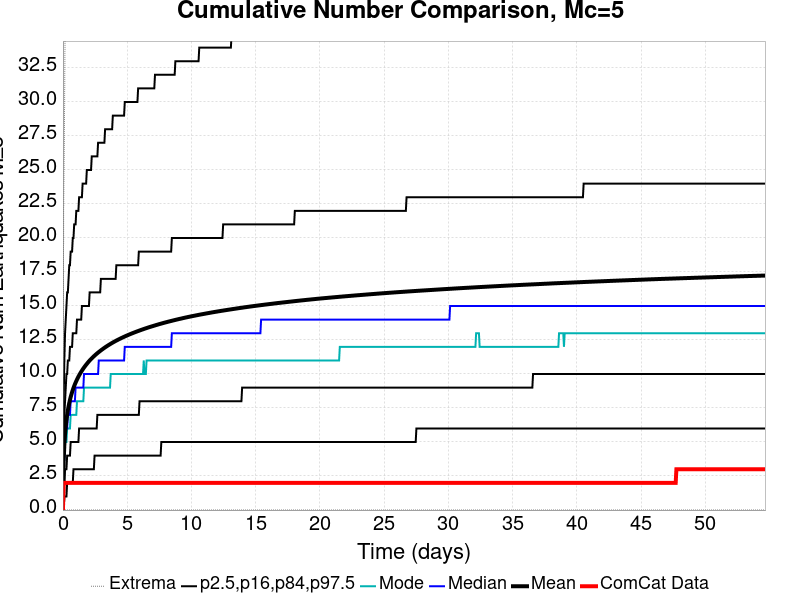

The file beside this chart, header and first rows:
Time (days), ComCat Data, Simulation Mean, Simulation Median, Simulation Mode, Simulation Minimum, Simulation Maximum, 2.5 %-ile, 16 %-ile, 84 %-ile, 97.5 %-ile
0.0, 0.0, 0.0, 0.0, 0.0, 0.0, 0.0, 0.0, 0.0, 0.0, 0.0
0.05469, 2.0, 3.564, 3.0, 3.0, 0.0, 22.0, 0.0, 2.0, 6.0, 8.0
0.1094, 2.0, 4.801, 4.0, 4.0, 0.0, 27.0, 1.0, 2.0, 7.0, 11.0
0.1641, 2.0, 5.587, 5.0, 5.0, 0.0, 35.0, 1.0, 3.0, 8.0, 13.0
0.2188, 2.0, 6.169, 6.0, 5.0, 0.0, 38.0, 1.0, 3.0, 9.0, 14.0
0.2735, 2.0, 6.63, 6.0, 5.0, 0.0, 39.0, 1.0, 3.0, 10.0, 15.0
0.3281, 2.0, 7.011, 6.0, 6.0, 0.0, 40.0, 2.0, 4.0, 10.0, 16.0
0.3828, 2.0, 7.338, 7.0, 6.0, 0.0, 44.0, 2.0, 4.0, 11.0, 16.0
0.4375, 2.0, 7.622, 7.0, 6.0, 0.0, 45.0, 2.0, 4.0, 11.0, 17.0
0.4922, 2.0, 7.872, 7.0, 6.0, 0.0, 46.0, 2.0, 4.0, 11.0, 18.0
0.5469, 2.0, 8.098, 7.0, 6.0, 0.0, 46.0, 2.0, 4.0, 12.0, 18.0
0.6016, 2.0, 8.306, 8.0, 7.0, 0.0, 48.0, 2.0, 5.0, 12.0, 19.0
0.6563, 2.0, 8.492, 8.0, 7.0, 0.0, 50.0, 2.0, 5.0, 12.0, 19.0
0.711, 2.0, 8.663, 8.0, 7.0, 0.0, 50.0, 2.0, 5.0, 12.0, 19.0
0.7657, 2.0, 8.826, 8.0, 7.0, 0.0, 52.0, 2.0, 5.0, 13.0, 20.0
0.8204, 2.0, 8.976, 8.0, 7.0, 0.0, 53.0, 3.0, 5.0, 13.0, 20.0
0.875, 2.0, 9.115, 8.0, 7.0, 0.0, 53.0, 3.0, 5.0, 13.0, 21.0
0.9297, 2.0, 9.246, 8.0, 7.0, 0.0, 53.0, 3.0, 5.0, 13.0, 21.0
0.9844, 2.0, 9.368, 9.0, 7.0, 0.0, 55.0, 3.0, 5.0, 13.0, 21.0
1.039, 2.0, 9.484, 9.0, 7.0, 0.0, 55.0, 3.0, 5.0, 13.0, 22.0
1.094, 2.0, 9.596, 9.0, 8.0, 0.0, 58.0, 3.0, 5.0, 14.0, 22.0
1.149, 2.0, 9.703, 9.0, 8.0, 0.0, 59.0, 3.0, 5.0, 14.0, 22.0
1.203, 2.0, 9.805, 9.0, 8.0, 0.0, 61.0, 3.0, 5.0, 14.0, 22.0
1.258, 2.0, 9.902, 9.0, 8.0, 0.0, 62.0, 3.0, 6.0, 14.0, 23.0
1.313, 2.0, 9.993, 9.0, 8.0, 0.0, 62.0, 3.0, 6.0, 14.0, 23.0
1.367, 2.0, 10.08, 9.0, 8.0, 0.0, 63.0, 3.0, 6.0, 14.0, 23.0
1.422, 2.0, 10.17, 9.0, 8.0, 0.0, 66.0, 3.0, 6.0, 14.0, 23.0
1.477, 2.0, 10.25, 9.0, 8.0, 0.0, 66.0, 3.0, 6.0, 15.0, 23.0
1.531, 2.0, 10.33, 9.0, 8.0, 0.0, 66.0, 3.0, 6.0, 15.0, 24.0
1.586, 2.0, 10.4, 9.0, 8.0, 0.0, 66.0, 3.0, 6.0, 15.0, 24.0
1.641, 2.0, 10.48, 10.0, 9.0, 0.0, 66.0, 3.0, 6.0, 15.0, 24.0
1.695, 2.0, 10.55, 10.0, 9.0, 0.0, 66.0, 3.0, 6.0, 15.0, 24.0
1.75, 2.0, 10.62, 10.0, 9.0, 0.0, 66.0, 3.0, 6.0, 15.0, 24.0
1.805, 2.0, 10.68, 10.0, 9.0, 0.0, 67.0, 3.0, 6.0, 15.0, 24.0
1.859, 2.0, 10.75, 10.0, 9.0, 0.0, 67.0, 3.0, 6.0, 15.0, 25.0
1.914, 2.0, 10.81, 10.0, 9.0, 0.0, 67.0, 3.0, 6.0, 15.0, 25.0
1.969, 2.0, 10.87, 10.0, 9.0, 0.0, 67.0, 3.0, 6.0, 15.0, 25.0
2.024, 2.0, 10.94, 10.0, 9.0, 0.0, 67.0, 3.0, 6.0, 15.0, 25.0
2.078, 2.0, 10.99, 10.0, 9.0, 0.0, 69.0, 3.0, 6.0, 16.0, 25.0
2.133, 2.0, 11.05, 10.0, 9.0, 0.0, 69.0, 3.0, 6.0, 16.0, 25.0
2.188, 2.0, 11.1, 10.0, 9.0, 0.0, 69.0, 3.0, 6.0, 16.0, 25.0
2.242, 2.0, 11.15, 10.0, 9.0, 0.0, 69.0, 3.0, 6.0, 16.0, 26.0
2.297, 2.0, 11.2, 10.0, 9.0, 0.0, 69.0, 3.0, 6.0, 16.0, 26.0
2.352, 2.0, 11.25, 10.0, 9.0, 0.0, 70.0, 3.0, 6.0, 16.0, 26.0
2.406, 2.0, 11.3, 10.0, 9.0, 0.0, 70.0, 3.0, 6.0, 16.0, 26.0
2.461, 2.0, 11.35, 10.0, 9.0, 0.0, 70.0, 4.0, 6.0, 16.0, 26.0
2.516, 2.0, 11.4, 10.0, 9.0, 0.0, 70.0, 4.0, 6.0, 16.0, 26.0
2.57, 2.0, 11.45, 10.0, 9.0, 0.0, 71.0, 4.0, 6.0, 16.0, 26.0
2.625, 2.0, 11.49, 10.0, 9.0, 0.0, 71.0, 4.0, 6.0, 16.0, 26.0
2.68, 2.0, 11.53, 10.0, 9.0, 0.0, 71.0, 4.0, 7.0, 16.0, 26.0
2.735, 2.0, 11.58, 10.0, 9.0, 0.0, 71.0, 4.0, 7.0, 16.0, 27.0
2.789, 2.0, 11.62, 11.0, 9.0, 0.0, 71.0, 4.0, 7.0, 16.0, 27.0
2.844, 2.0, 11.66, 11.0, 9.0, 0.0, 71.0, 4.0, 7.0, 16.0, 27.0
2.899, 2.0, 11.7, 11.0, 9.0, 0.0, 71.0, 4.0, 7.0, 16.0, 27.0
2.953, 2.0, 11.74, 11.0, 9.0, 0.0, 71.0, 4.0, 7.0, 17.0, 27.0
3.008, 2.0, 11.78, 11.0, 9.0, 0.0, 71.0, 4.0, 7.0, 17.0, 27.0
3.063, 2.0, 11.81, 11.0, 9.0, 0.0, 71.0, 4.0, 7.0, 17.0, 27.0
3.117, 2.0, 11.85, 11.0, 9.0, 0.0, 71.0, 4.0, 7.0, 17.0, 27.0
3.172, 2.0, 11.89, 11.0, 9.0, 0.0, 71.0, 4.0, 7.0, 17.0, 27.0
3.227, 2.0, 11.93, 11.0, 9.0, 0.0, 71.0, 4.0, 7.0, 17.0, 27.0
... 940 more rows
